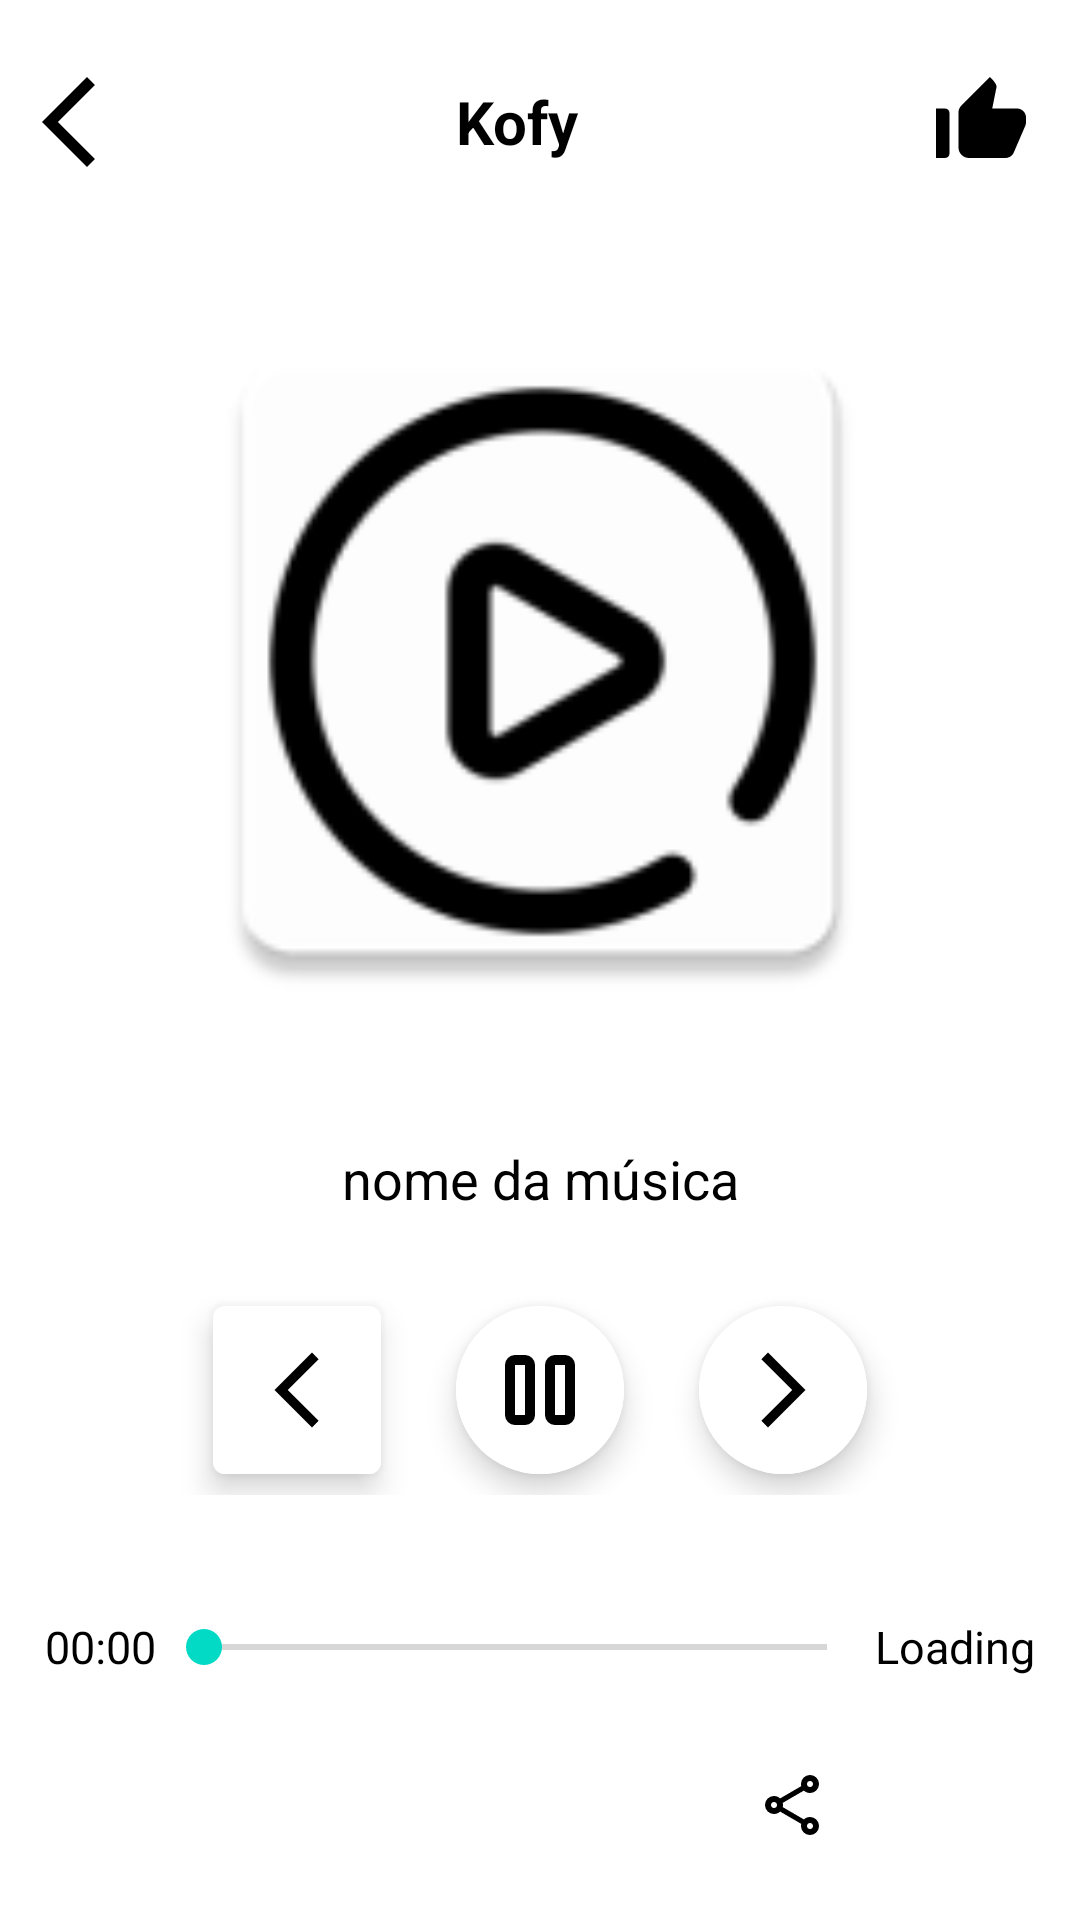

Here is an Android app screen rendered from its layout file. Give the layout XML and the strings, colors and styles it references.
<!-- AndroidManifest.xml: application theme splash_screen -->
<!-- res/layout/activity_player.xml -->
<?xml version="1.0" encoding="utf-8"?>
<LinearLayout xmlns:android="http://schemas.android.com/apk/res/android"
    xmlns:app="http://schemas.android.com/apk/res-auto"
    xmlns:tools="http://schemas.android.com/tools"
    android:id="@+id/main"
    android:layout_width="match_parent"
    android:layout_height="match_parent"
    android:gravity="center"
    android:orientation="vertical"
    tools:context=".PlayerActivity"
    android:background="@color/white">
    
    <LinearLayout
        android:layout_width="match_parent"
        android:layout_height="wrap_content"
        android:gravity="center"
        android:orientation="horizontal"
        android:layout_weight="1">
        
        <ImageButton
            android:id="@+id/backBtnPA"
            android:layout_width="wrap_content"
            android:layout_height="40dp"
            android:layout_marginStart="5dp"
            android:layout_marginTop="5dp"
            android:background="@android:color/transparent"
            android:contentDescription="@string/back_btn"
            android:src="@drawable/back_icon" />
        
        <TextView
            android:layout_width="0dp"
            android:layout_height="match_parent"
            android:layout_gravity="center"
            android:layout_marginTop="5dp"
            android:layout_weight="1"
            android:gravity="center"
            android:text="@string/world_of_music"
            android:textColor="@color/black"
            android:textSize="20sp"
            android:textStyle="bold"
            tools:ignore="NestedWeights" />
        
        <ImageButton
            android:id="@+id/favouriteBtnPA"
            android:layout_width="wrap_content"
            android:layout_height="wrap_content"
            android:layout_marginStart="5dp"
            android:layout_marginTop="5dp"
            android:layout_marginEnd="15dp"
            android:background="@android:color/transparent"
            android:contentDescription="@string/favourites_button"
            android:src="@drawable/favourite_empty_icon" />

    </LinearLayout>
    
    <com.google.android.material.imageview.ShapeableImageView
        android:id="@+id/songImgPA"
        android:layout_width="250dp"
        android:layout_height="250dp"
        android:layout_margin="10dp"
        android:src="@mipmap/music_player_icon"
        android:layout_weight="1"/>
    
    <TextView
        android:id="@+id/songNamePA"
        android:layout_width="match_parent"
        android:layout_height="wrap_content"
        android:layout_marginHorizontal="20dp"
        android:text="@string/song_name"
        android:textAlignment="center"
        android:textColor="@color/black"
        android:textSize="18sp"
        android:layout_weight="1"
        android:gravity="center"/>
    
    <LinearLayout
        android:layout_width="match_parent"
        android:layout_height="70dp"
        android:layout_margin="10dp"
        android:gravity="center"
        android:orientation="horizontal">
        
        <com.google.android.material.floatingactionbutton.ExtendedFloatingActionButton
            android:id="@+id/previousBtnPA"
            android:layout_width="wrap_content"
            android:layout_height="wrap_content"
            app:icon="@drawable/previous_icon"
            app:iconSize="30dp"
            app:iconTint="@android:color/black"
            android:backgroundTint="@color/white"
            app:shapeAppearanceOverlay="@style/curved"
            app:strokeColor="@color/cool_blue" />
        
        <com.google.android.material.floatingactionbutton.ExtendedFloatingActionButton
            android:id="@+id/playPausePA"
            android:layout_width="wrap_content"
            android:layout_height="wrap_content"
            android:layout_marginHorizontal="25dp"
            android:backgroundTint="@color/white"
            app:icon="@drawable/pause_icon"
            app:iconSize="40dp"
            app:iconTint="@android:color/black" />
        
        <com.google.android.material.floatingactionbutton.ExtendedFloatingActionButton
            android:id="@+id/nextBtnPA"
            android:layout_width="wrap_content"
            android:layout_height="wrap_content"
            app:icon="@drawable/next_icon"
            app:iconSize="30dp"
            app:iconTint="@android:color/black"
            android:backgroundTint="@color/white"/>

    </LinearLayout>

    
    <LinearLayout
        android:layout_width="match_parent"
        android:layout_height="25dp"
        android:orientation="horizontal"
        android:layout_margin="15sp"
        android:layout_weight="1">
        
        <TextView
            android:id="@+id/tvSeekBarStart"
            android:layout_width="wrap_content"
            android:layout_height="match_parent"
            android:textColor="@color/black"
            android:textSize="15sp"
            android:text="@string/start_tv"
            android:gravity="center"/>
        
        <androidx.appcompat.widget.AppCompatSeekBar
            android:id="@+id/seekBarPA"
            android:layout_width="0dp"
            android:layout_height="match_parent"
            android:layout_weight="1"
            tools:ignore="NestedWeights" />
        
        <TextView
            android:id="@+id/tvSeekBarEnd"
            android:layout_width="wrap_content"
            android:layout_height="match_parent"
            android:textColor="@color/black"
            android:textSize="15sp"
            android:text="@string/end_tv"
            android:gravity="center"/>

    </LinearLayout>
    
    <LinearLayout
        android:layout_width="match_parent"
        android:layout_height="wrap_content"
        android:orientation="horizontal"
        android:layout_weight="1">
        
        <ImageButton
            android:id="@+id/repeatBtnPA"
            android:layout_width="wrap_content"
            android:layout_height="wrap_content"
            android:background="@android:color/transparent"
            android:contentDescription="@string/repeat_btn"
            android:src="@drawable/repeat_icon"
            app:tint="@android:color/black"
            android:layout_weight="1"
            tools:ignore="NestedWeights" />
        
        <ImageButton
            android:id="@+id/shareBtnPA"
            android:layout_width="wrap_content"
            android:layout_height="wrap_content"
            android:background="@android:color/transparent"
            android:contentDescription="@string/share_btn"
            android:src="@drawable/share_icon"
            app:tint="@android:color/black"
            android:layout_weight="1"/>

    </LinearLayout>

</LinearLayout>
<!-- resources referenced by this layout -->
<resources>
  <color name="black">#FF000000</color>
  <color name="cool_blue">#0091EA</color>
  <color name="white">#FFFFFFFF</color>
  <!-- drawable back_icon (drawable) -->
  <vector xmlns:android="http://schemas.android.com/apk/res/android"
      android:width="36dp"
      android:height="36dp"
      android:tint="#000000"
      android:viewportWidth="24"
      android:viewportHeight="24">
  
      <path
          android:fillColor="@android:color/white"
          android:pathData="M17.77,3.77l-1.77,-1.77l-10,10l10,10l1.77,-1.77l-8.23,-8.23z" />
  
  </vector>
  <!-- drawable favourite_empty_icon (drawable) -->
  <vector xmlns:android="http://schemas.android.com/apk/res/android"
      android:width="36dp"
      android:height="36dp"
      android:tint="#000000"
      android:viewportWidth="24"
      android:viewportHeight="24">
  
      <path
          android:fillColor="@android:color/white"
          android:pathData="M2,20h2c0.55,0 1,-0.45 1,-1v-9c0,-0.55 -0.45,-1 -1,-1L2,9v11zM21.83,12.88c0.11,-0.25 0.17,-0.52 0.17,-0.8L22,11c0,-1.1 -0.9,-2 -2,-2h-5.5l0.92,-4.65c0.05,-0.22 0.02,-0.46 -0.08,-0.66 -0.23,-0.45 -0.52,-0.86 -0.88,-1.22L14,2 7.59,8.41C7.21,8.79 7,9.3 7,9.83v7.84C7,18.95 8.05,20 9.34,20h8.11c0.7,0 1.36,-0.37 1.72,-0.97l2.66,-6.15z" />
  
  </vector>
  <!-- drawable next_icon (drawable) -->
  <vector xmlns:android="http://schemas.android.com/apk/res/android"
      android:width="30dp"
      android:height="30dp"
      android:autoMirrored="true"
      android:tint="#000000"
      android:viewportWidth="24"
      android:viewportHeight="24">
  
      <path
          android:fillColor="@android:color/white"
          android:pathData="M6.23,20.23l1.77,1.77l10,-10l-10,-10l-1.77,1.77l8.23,8.23z" />
  
  </vector>
  <!-- drawable pause_icon (drawable) -->
  <vector xmlns:android="http://schemas.android.com/apk/res/android"
      android:width="50dp"
      android:height="50dp"
      android:tint="#000000"
      android:viewportWidth="960"
      android:viewportHeight="960">
  
      <path
          android:fillColor="@android:color/white"
          android:pathData="M600,760Q567,760 543.5,736.5Q520,713 520,680L520,
          280Q520,247 543.5,223.5Q567,200 600,200L680,200Q713,200 736.5,
          223.5Q760,247 760,280L760,680Q760,713 736.5,736.5Q713,760 680,
          760L600,760ZM280,760Q247,760 223.5,736.5Q200,713 200,680L200,
          280Q200,247 223.5,223.5Q247,200 280,200L360,200Q393,200 416.5,
          223.5Q440,247 440,280L440,680Q440,713 416.5,736.5Q393,760 360,
          760L280,760ZM600,680L680,680L680,280L600,280L600,680ZM280,680L360,
          680L360,280L280,280L280,680ZM280,280L280,280L280,680L280,680L280,
          280ZM600,280L600,280L600,680L600,680L600,280Z" />
  
  </vector>
  <!-- drawable previous_icon (drawable) -->
  <vector xmlns:android="http://schemas.android.com/apk/res/android"
      android:width="30dp"
      android:height="30dp"
      android:tint="#000000"
      android:viewportWidth="24"
      android:viewportHeight="24">
  
      <path
          android:fillColor="@android:color/white"
          android:pathData="M17.77,3.77l-1.77,-1.77l-10,10l10,10l1.77,-1.77l-8.23,-8.23z" />
  
  </vector>
  <string name="back_btn">Voltar</string>
  <string name="end_tv">Loading</string>
  <string name="favourites_button">Curtidas</string>
  <string name="repeat_btn">Repetir</string>
  <string name="share_btn">Compartilhar</string>
  <string name="song_name">nome da música</string>
  <string name="start_tv">00:00</string>
  <string name="world_of_music">Kofy</string>
  <style name="curved" />
  <style name="splash_screen" parent="Theme.MaterialComponents.Light.NoActionBar">
          <item name="android:windowBackground">
              @drawable/music_player_icon_splash_screen
          </item>
      </style>
</resources>
